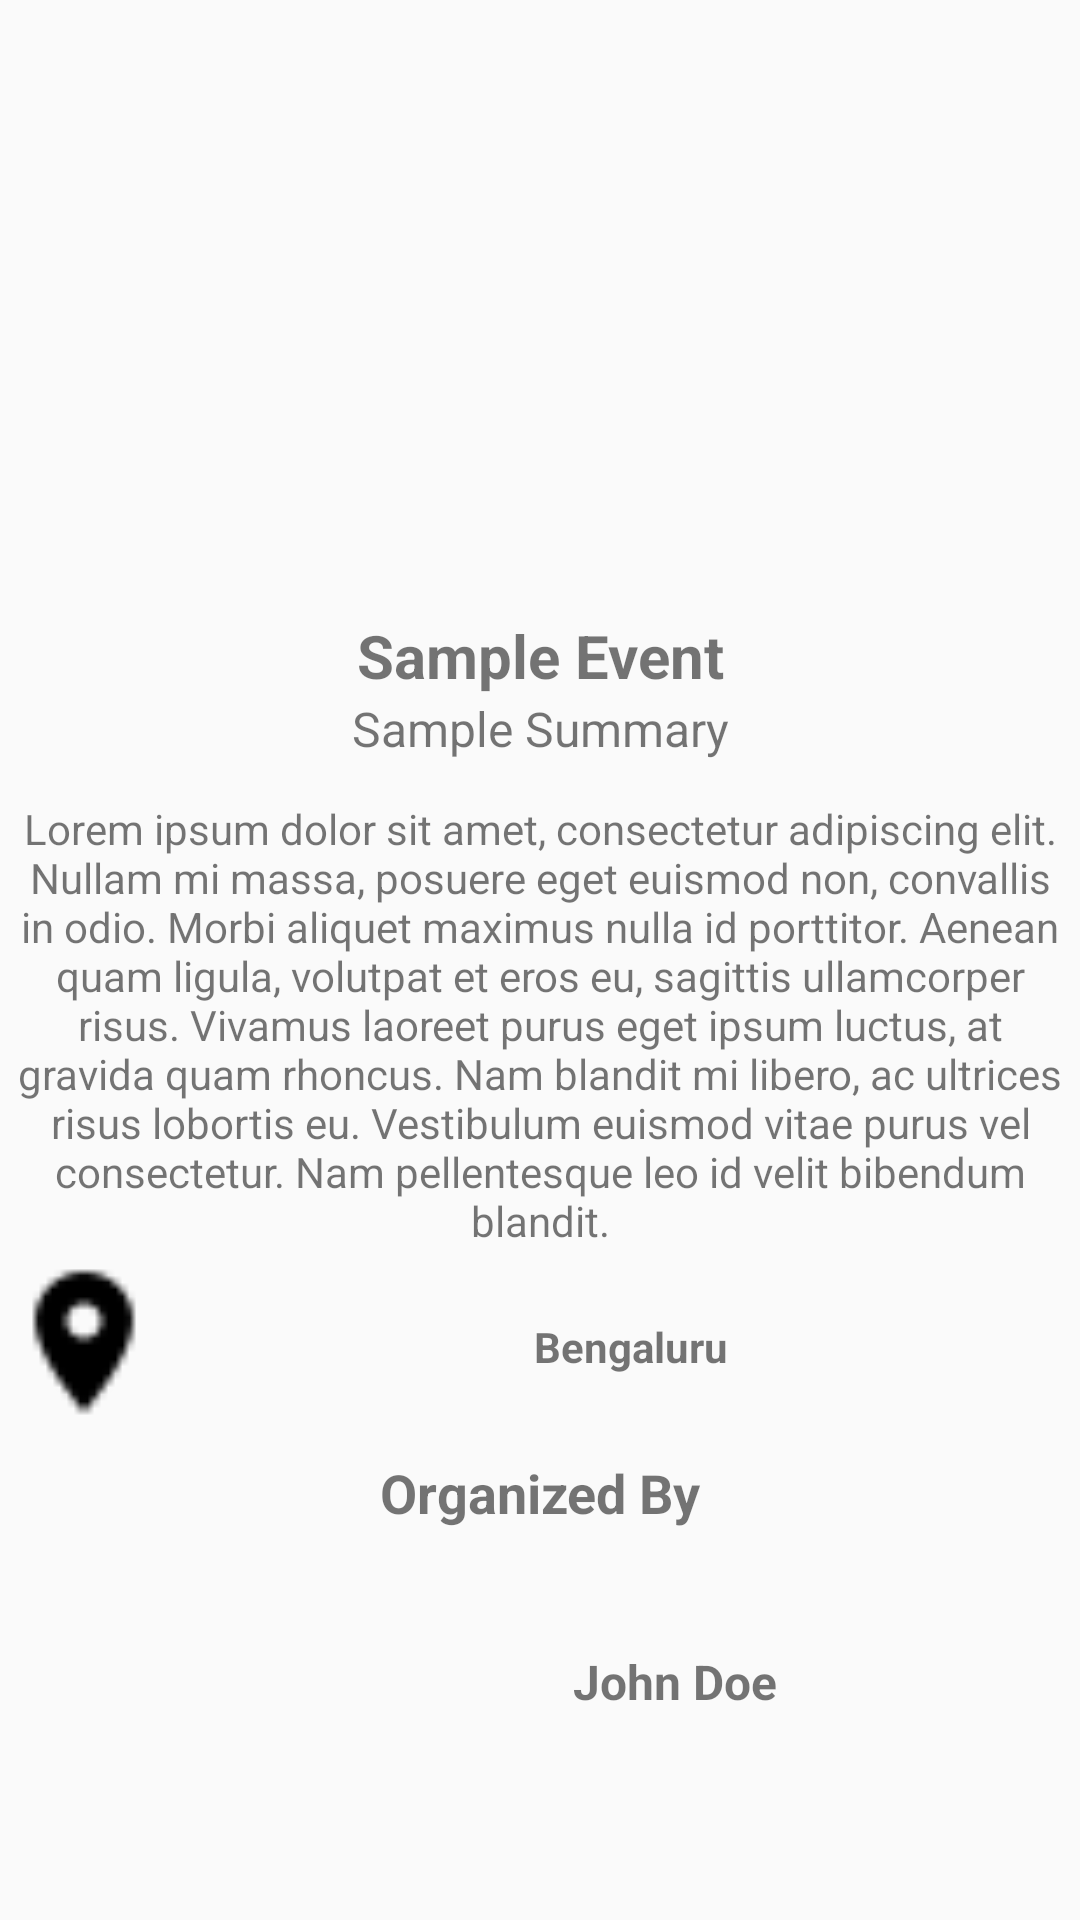

The Android layout XML behind this screen, and the referenced resources:
<!-- AndroidManifest.xml: application theme AppTheme -->
<!-- res/layout/activity_details.xml -->
<?xml version="1.0" encoding="utf-8"?>

<ScrollView android:layout_height="match_parent"
    android:layout_width="match_parent"
    xmlns:android="http://schemas.android.com/apk/res/android" >
    <LinearLayout android:layout_height="match_parent"
        android:layout_width="match_parent"
        android:orientation="vertical"
        android:id="@+id/details_layout"
        xmlns:android="http://schemas.android.com/apk/res/android" >

        <ImageView
            android:layout_width="match_parent"
            android:layout_height="200dp"
            android:id="@+id/activity_image_details"
            android:layout_marginBottom="5dp"
            android:src="@drawable/placeholder"
            android:scaleType="fitXY"/>

        <TextView
            android:layout_width="match_parent"
            android:layout_height="wrap_content"
            android:textSize="20sp"
            android:textStyle="bold"
            android:text="@string/sample_event"
            android:gravity="center_horizontal"
            android:id="@+id/event_name_details"/>
        <TextView
            android:layout_width="match_parent"
            android:layout_height="wrap_content"
            android:textSize="16sp"
            android:text="@string/sample_summary"
            android:gravity="center_horizontal"
            android:id="@+id/event_summary_details"
            android:layout_marginBottom="10dp"/>
        <TextView
            android:layout_width="match_parent"
            android:layout_height="wrap_content"
            android:textSize="14sp"
            android:text="@string/lorem_ipsum"
            android:padding="3dp"
            android:id="@+id/event_desc_details"
            android:gravity="center_horizontal"/>

        <LinearLayout
            android:layout_width="match_parent"
            android:layout_height="wrap_content"
            android:layout_gravity="start"
            android:orientation="horizontal"
            android:layout_marginBottom="10dp">

            <ImageView
                android:layout_width="56dp"
                android:layout_height="56dp"
                android:scaleType="fitXY"
                android:src="@drawable/mapmarker"/>

            <TextView
                android:id="@+id/location_time_details"
                android:layout_width="match_parent"
                android:layout_height="wrap_content"
                android:layout_marginStart="5dp"
                android:layout_marginTop="20dp"
                android:gravity="center"
                android:text="@string/bengaluru"
                android:textSize="14sp"
                android:textStyle="bold" />
        </LinearLayout>

        <TextView
            android:layout_width="match_parent"
            android:layout_height="wrap_content"
            android:textSize="18sp"
            android:textStyle="bold"
            android:text="Organized By"
            android:gravity="center_horizontal"
            android:layout_marginBottom="10dp"/>

        <LinearLayout
            android:layout_width="match_parent"
            android:layout_height="wrap_content"
            android:orientation="horizontal"
            android:layout_gravity="start"
            android:layout_marginBottom="10dp">
            <ImageView
                android:layout_width="70dp"
                android:layout_height="70dp"
                android:layout_margin="10dp"
                android:src="@drawable/img1"
                android:scaleType="centerCrop"
                android:id="@+id/host_image_details"/>

            <TextView
                android:layout_width="match_parent"
                android:layout_height="wrap_content"
                android:layout_marginTop="30dp"
                android:gravity="center"
                android:textSize="16sp"
                android:textStyle="bold"
                android:text="@string/john_doe"
                android:id="@+id/host_name_details"/>
        </LinearLayout>
    </LinearLayout>
</ScrollView>
<!-- resources referenced by this layout -->
<resources>
  <!-- drawable mapmarker: png bitmap (drawable-v24, 605 bytes) -->
  <string name="bengaluru">Bengaluru</string>
  <string name="john_doe">John Doe</string>
  <string name="lorem_ipsum">Lorem ipsum dolor sit amet, consectetur adipiscing elit. Nullam mi massa, posuere eget euismod non, convallis in odio. Morbi aliquet maximus nulla id porttitor. Aenean quam ligula, volutpat et eros eu, sagittis ullamcorper risus. Vivamus laoreet purus eget ipsum luctus, at gravida quam rhoncus. Nam blandit mi libero, ac ultrices risus lobortis eu. Vestibulum euismod vitae purus vel consectetur. Nam pellentesque leo id velit bibendum blandit.</string>
  <string name="sample_event">Sample Event</string>
  <string name="sample_summary">Sample Summary</string>
  <style name="AppTheme" parent="Theme.AppCompat.Light.NoActionBar">
          
          <item name="colorPrimary">@color/colorPrimary</item>
          <item name="colorPrimaryDark">@color/colorPrimaryDark</item>
          <item name="colorAccent">@color/colorAccent</item>
      </style>
  <color name="colorPrimary">#22c7a2</color>
  <color name="colorPrimaryDark">#26C6DA</color>
  <color name="colorAccent">#FF4081</color>
</resources>
